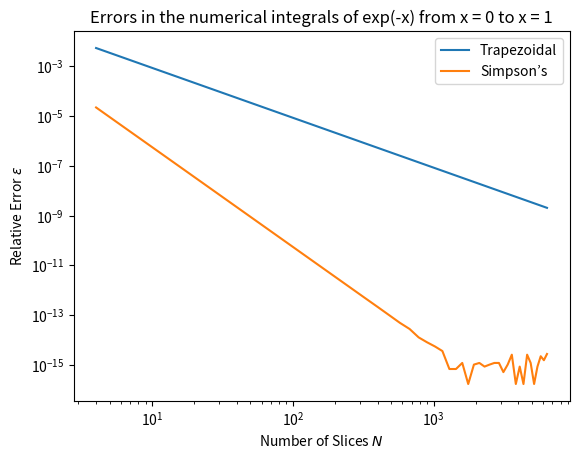

Write the Python code that produced this figure.
# numintegral2.py
# This program evaluates the integral of exp(-x) for 0 <= x <= 1 using
# the trapezoidal and Simpson’s rule with different number of slices N
# and make a log-log plot of the relative error of the integral versus
# the number of slices N in each case.

from math import exp
import matplotlib.pyplot as plt

def f(x):
    """ Compute the function f(x) = exp(-x) """
    return exp(-x)

def trapezoidal(f, a, b, N):
    """ Evaluate the integral of f for a <= x <= b using the
        trapezoidal rule with N slices """
    h = (b - a)/N
    s = 0.5*(f(a) + f(b))
    for k in range(1, N):
        s += f(a+k*h)
    return s*h

def simpsons(f, a, b, N):
    """ Evaluate the integral of f for a <= x <= b using Simpson’s
        with N slices """
    h = (b - a)/N
    s = f(a) + f(b) + 4*f(a+(N-1)*h)
    for k in range(1, int(N/2)):
        s += 4*f(a+(2*k-1)*h) + 2*f(a+2*k*h)
    return s*h/3.0

# Evaluate the integral using the two methods with different N
a, b = 0, 1
Ie = 1.0 - exp(-1.0)
Nlist = [i**2 for i in range(2, 82, 2)]
relerrort = []
relerrors = []
for N in Nlist:
    It = trapezoidal(f, a, b, N)
    Is = simpsons(f, a, b, N)
    relerrort.append(abs(Ie - It)/Ie)
    relerrors.append(abs(Ie - Is)/Ie)
# Make a log-log plot of the relative error of the integrals vs N
fig, ax = plt.subplots()
ax.loglog(Nlist, relerrort, label="Trapezoidal")
ax.loglog(Nlist, relerrors, label="Simpson’s")
ax.set_xlabel(r"Number of Slices $N$")
ax.set_ylabel(r"Relative Error $\epsilon$")
ax.set_title("Errors in the numerical integrals of exp(-x) from x = \
0 to x = 1")
ax.legend()
plt.show()